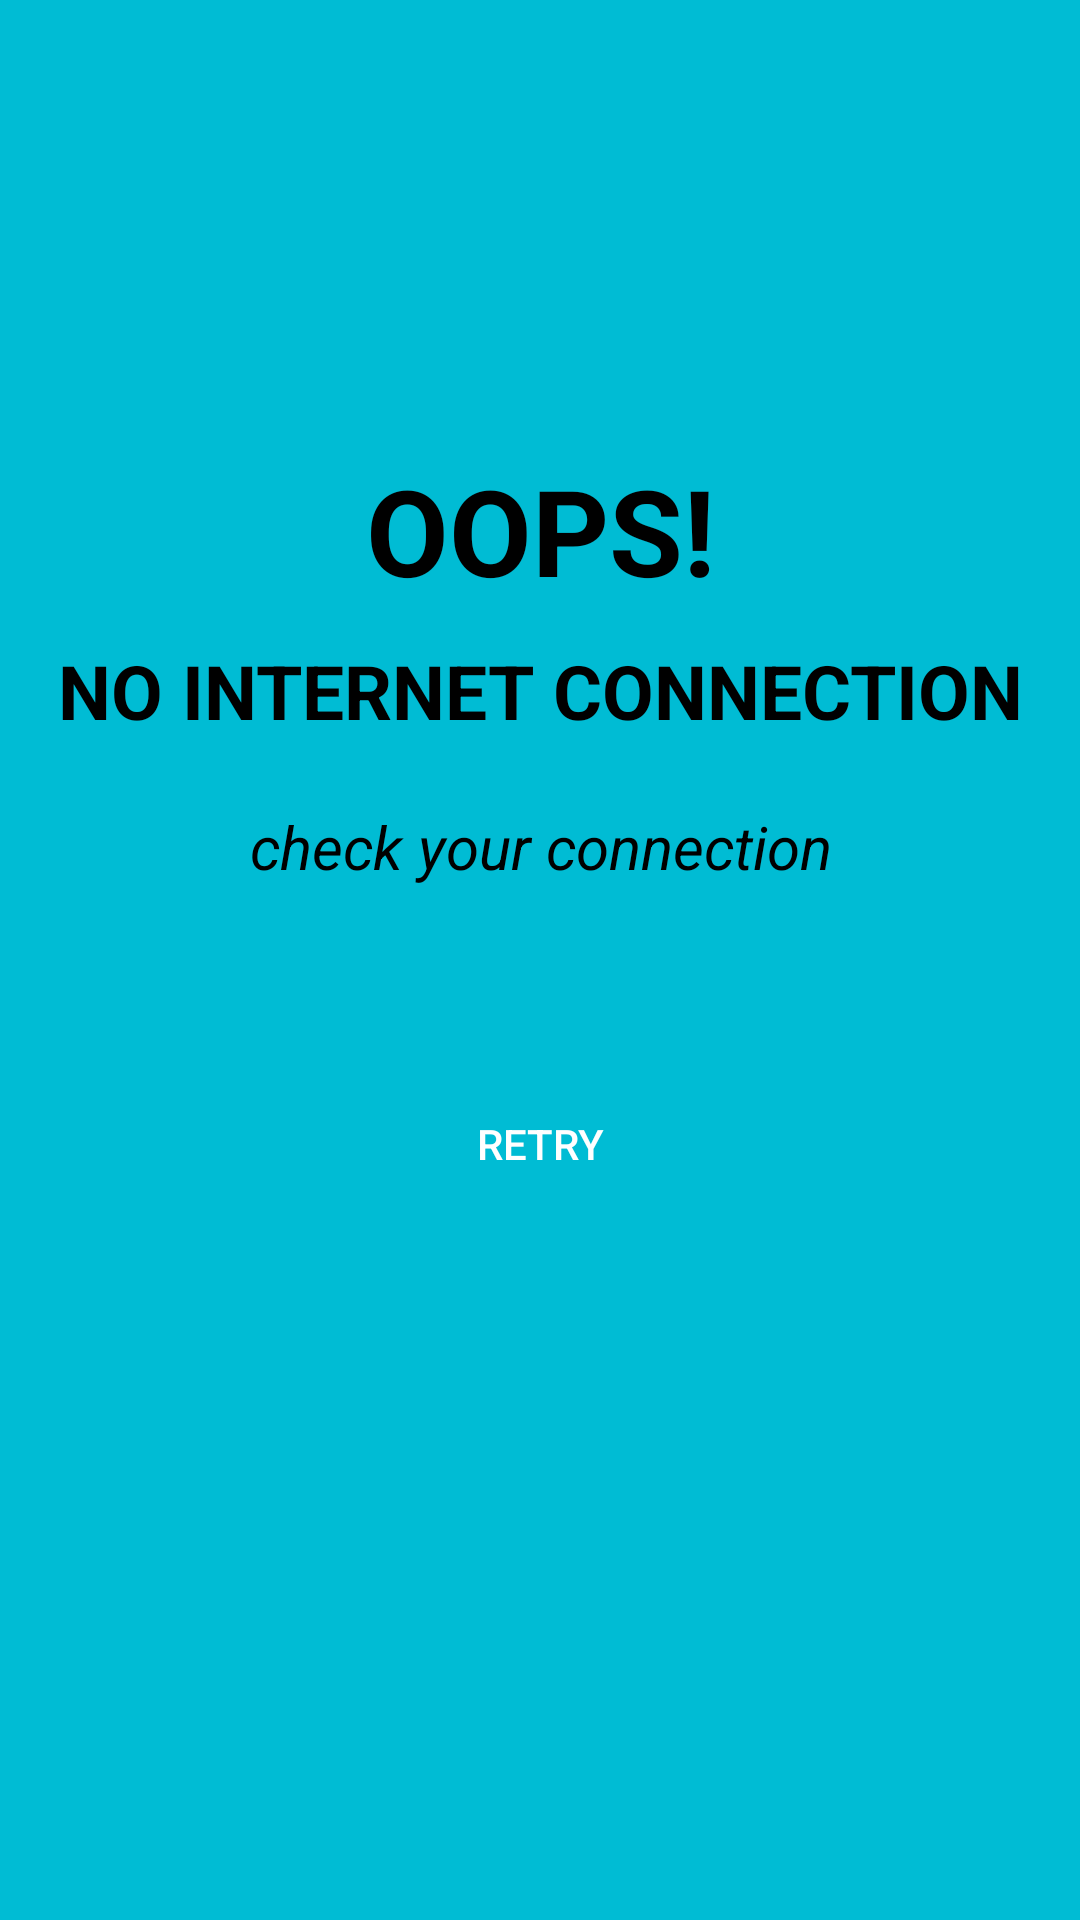

Reconstruct the res/layout file that produces this screen, plus the resources it refers to.
<!-- AndroidManifest.xml: application theme Theme.SamrudhiSolar -->
<!-- res/layout/check_internet_demo.xml -->
<?xml version="1.0" encoding="utf-8"?>
<androidx.core.widget.NestedScrollView
    xmlns:android="http://schemas.android.com/apk/res/android"
    xmlns:app="http://schemas.android.com/apk/res-auto"
    xmlns:tools="http://schemas.android.com/tools"
    android:layout_width="match_parent"
    android:background="@color/amazoncolor"
    android:layout_height="match_parent">

        <LinearLayout xmlns:android="http://schemas.android.com/apk/res/android"
            xmlns:app="http://schemas.android.com/apk/res-auto"
            xmlns:tools="http://schemas.android.com/tools"
            android:layout_width="match_parent"
            android:layout_height="match_parent"
            android:background="@color/amazoncolor"
            android:gravity="center"
            android:orientation="vertical">

            <ImageView
                android:layout_width="150dp"
                android:layout_height="150dp"
                android:layout_gravity="center"
                android:src="@drawable/ic_baseline_wifi_off_24" />

            <TextView
                android:layout_width="match_parent"
                android:layout_height="wrap_content"
                android:gravity="center"
                android:text="OOPS!"
                android:textColor="#000000"
                android:textSize="40sp"
                android:textStyle="bold" />

            <TextView
                android:layout_width="match_parent"
                android:layout_height="54dp"
                android:gravity="center"
                android:text="NO INTERNET CONNECTION"
                android:textColor="#000000"
                android:textSize="25sp"
                android:textStyle="bold" />

            <TextView
                android:layout_width="match_parent"
                android:layout_height="50dp"
                android:gravity="center"
                android:text="check your connection"
                android:textColor="#000000"
                android:textSize="20sp"
                android:textStyle="italic" />

            <androidx.appcompat.widget.AppCompatButton
                android:id="@+id/btnretry"
                android:layout_width="match_parent"
                android:layout_height="wrap_content"
                android:layout_margin="50dp"
                android:background="@drawable/btnback"
                android:backgroundTint="@color/black"
                android:text="retry"
                android:textColor="@color/white" />


        </LinearLayout>
</androidx.core.widget.NestedScrollView>
<!-- resources referenced by this layout -->
<resources>
  <color name="amazoncolor">#00BCD4</color>
  <color name="black">#FF000000</color>
  <color name="white">#FFFFFFFF</color>
  <style name="Theme.SamrudhiSolar" parent="Theme.AppCompat.DayNight.NoActionBar">
          
          <item name="colorPrimary">@color/black</item>
          <item name="colorPrimaryVariant">@color/black</item>
          <item name="colorOnPrimary">@color/black</item>
          
          <item name="colorSecondary">@color/black</item>
          <item name="colorSecondaryVariant">@color/black</item>
          <item name="colorOnSecondary">@color/black</item>
          
          <item name="android:statusBarColor" tools:targetApi="l">?attr/colorPrimaryVariant</item>
          
      </style>
</resources>
